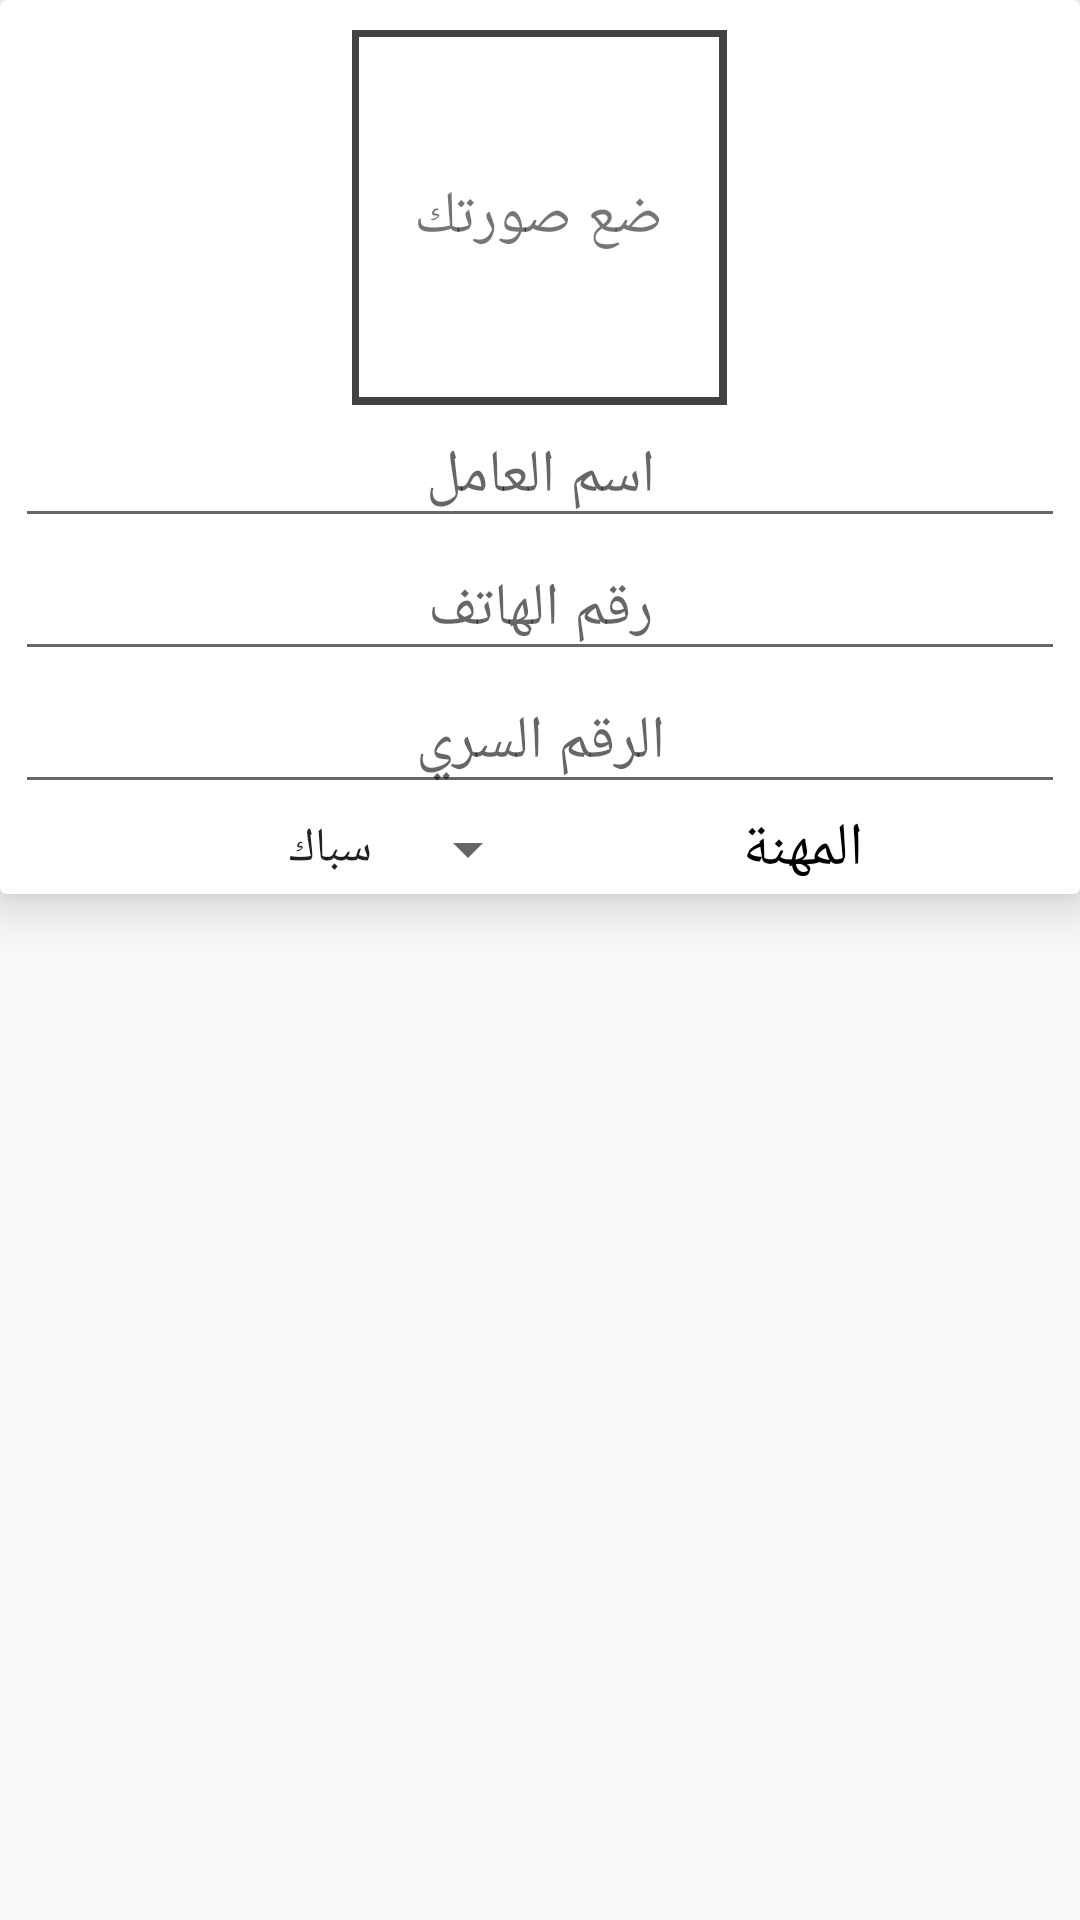

Here is an Android app screen rendered from its layout file. Give the layout XML and the strings, colors and styles it references.
<!-- AndroidManifest.xml: application theme AppTheme -->
<!-- res/layout/worker_register.xml -->
<?xml version="1.0" encoding="utf-8"?>
<ScrollView xmlns:android="http://schemas.android.com/apk/res/android"
    android:layout_width="match_parent"
    android:layout_height="match_parent">

    <android.support.v7.widget.CardView xmlns:android="http://schemas.android.com/apk/res/android"
        xmlns:app="http://schemas.android.com/apk/res-auto"
        android:layout_width="match_parent"
        android:layout_height="match_parent"
        app:cardBackgroundColor="@android:color/white"

        app:cardElevation="10dp">

        <FrameLayout
            android:layout_width="match_parent"
            android:layout_height="match_parent">

            <LinearLayout
                android:layout_width="match_parent"
                android:layout_height="wrap_content"
                android:layout_marginLeft="5dp"
                android:layout_marginRight="5dp"
                android:layout_marginTop="10dp"
                android:orientation="vertical">

                <FrameLayout
                    android:layout_width="125dp"
                    android:layout_height="125dp"
                    android:layout_gravity="center"
                    android:background="@color/cardview_dark_background">

                    <FrameLayout
                        android:id="@+id/imageViewFrameLayout"
                        android:layout_width="120dp"
                        android:layout_height="120dp"
                        android:layout_gravity="center"
                        android:background="@color/cardview_light_background"
                        android:clickable="true"
                        android:focusable="true">

                        <ImageView
                            android:id="@+id/imageView"
                            android:layout_width="match_parent"
                            android:layout_height="match_parent"
                            android:layout_gravity="center"
                            android:scaleType="fitCenter" />

                        <TextView
                            android:id="@+id/txt_label"
                            android:layout_width="wrap_content"
                            android:layout_height="wrap_content"
                            android:layout_gravity="center"
                            android:text="@string/put_your_image"
                            android:textSize="20sp" />

                    </FrameLayout>

                </FrameLayout>

                <EditText
                    android:id="@+id/ebt_username"
                    android:layout_width="match_parent"
                    android:layout_height="wrap_content"
                    android:gravity="center"
                    android:hint="@string/name_worker"
                    android:inputType="textPersonName"
                    android:textSize="20sp" />

                <EditText
                    android:id="@+id/ebt_phone"
                    android:layout_width="match_parent"
                    android:layout_height="wrap_content"
                    android:gravity="center"
                    android:hint="@string/phone_user"
                    android:inputType="phone"
                    android:textSize="20sp" />

                <EditText
                    android:id="@+id/ebt_password"
                    android:layout_width="match_parent"
                    android:layout_height="wrap_content"
                    android:gravity="center"
                    android:hint="@string/password_user"
                    android:inputType="textPassword"
                    android:textSize="20sp" />

                <LinearLayout
                    android:layout_width="match_parent"
                    android:layout_height="30dp"
                    android:orientation="horizontal">

                    <Spinner
                        android:id="@+id/spinnerSeletor"
                        android:layout_width="0dp"
                        android:layout_height="match_parent"
                        android:layout_weight="1"
                        android:entries="@array/professions_list" />

                    <TextView
                        android:layout_width="0dp"
                        android:layout_height="match_parent"
                        android:layout_weight="1"
                        android:gravity="center"
                        android:inputType="textPhonetic"
                        android:text="@string/profession"
                        android:textColor="@android:color/black"
                        android:textSize="20sp" />

                </LinearLayout>

            </LinearLayout>

            <FrameLayout
                android:id="@+id/frame_loading"
                android:layout_width="match_parent"
                android:layout_height="match_parent"
                android:background="@color/material_button_flat_background_color_pressed_light_theme"
                android:clickable="true"
                android:focusable="true"
                android:visibility="gone">


                <ProgressBar
                    android:layout_width="wrap_content"
                    android:layout_height="wrap_content"
                    android:layout_gravity="center" />

            </FrameLayout>
        </FrameLayout>
    </android.support.v7.widget.CardView>

</ScrollView>
<!-- resources referenced by this layout -->
<resources>
  <string-array name="professions_list">
          <item>سباك</item>
          <item>نجار</item>
          <item>حداد</item>
          <item>حداد1</item>
          <item>حداد2</item>
          <item>حداد3</item>
          <item>حداد4</item>
          <item>حداد5</item>
          <item>حداد6</item>
          <item>حداد7</item>
      </string-array>
  <string name="name_worker">اسم العامل</string>
  <string name="password_user">الرقم السري</string>
  <string name="phone_user">رقم الهاتف</string>
  <string name="profession">المهنة</string>
  <string name="put_your_image">ضع صورتك</string>
  <style name="AppTheme" parent="Theme.AppCompat.Light.NoActionBar">
          
          <item name="colorPrimary">@color/colorPrimary</item>
          <item name="colorPrimaryDark">@color/colorPrimaryDark</item>
          <item name="colorAccent">@color/colorAccent</item>
          <item name="android:popupMenuStyle">@style/PopupMenu</item>
  
          <item name="coordinatorLayoutStyle">@style/Widget.Design.CoordinatorLayout</item>
          <item name="cardViewStyle">@style/CardView</item>
      </style>
  <color name="colorPrimary">#100000</color>
  <color name="colorPrimaryDark">#000000</color>
  <color name="colorAccent">#a00</color>
  <style name="PopupMenu" parent="@android:style/Widget.PopupMenu">
          <item name="android:popupBackground">@android:color/white</item>
      </style>
</resources>
